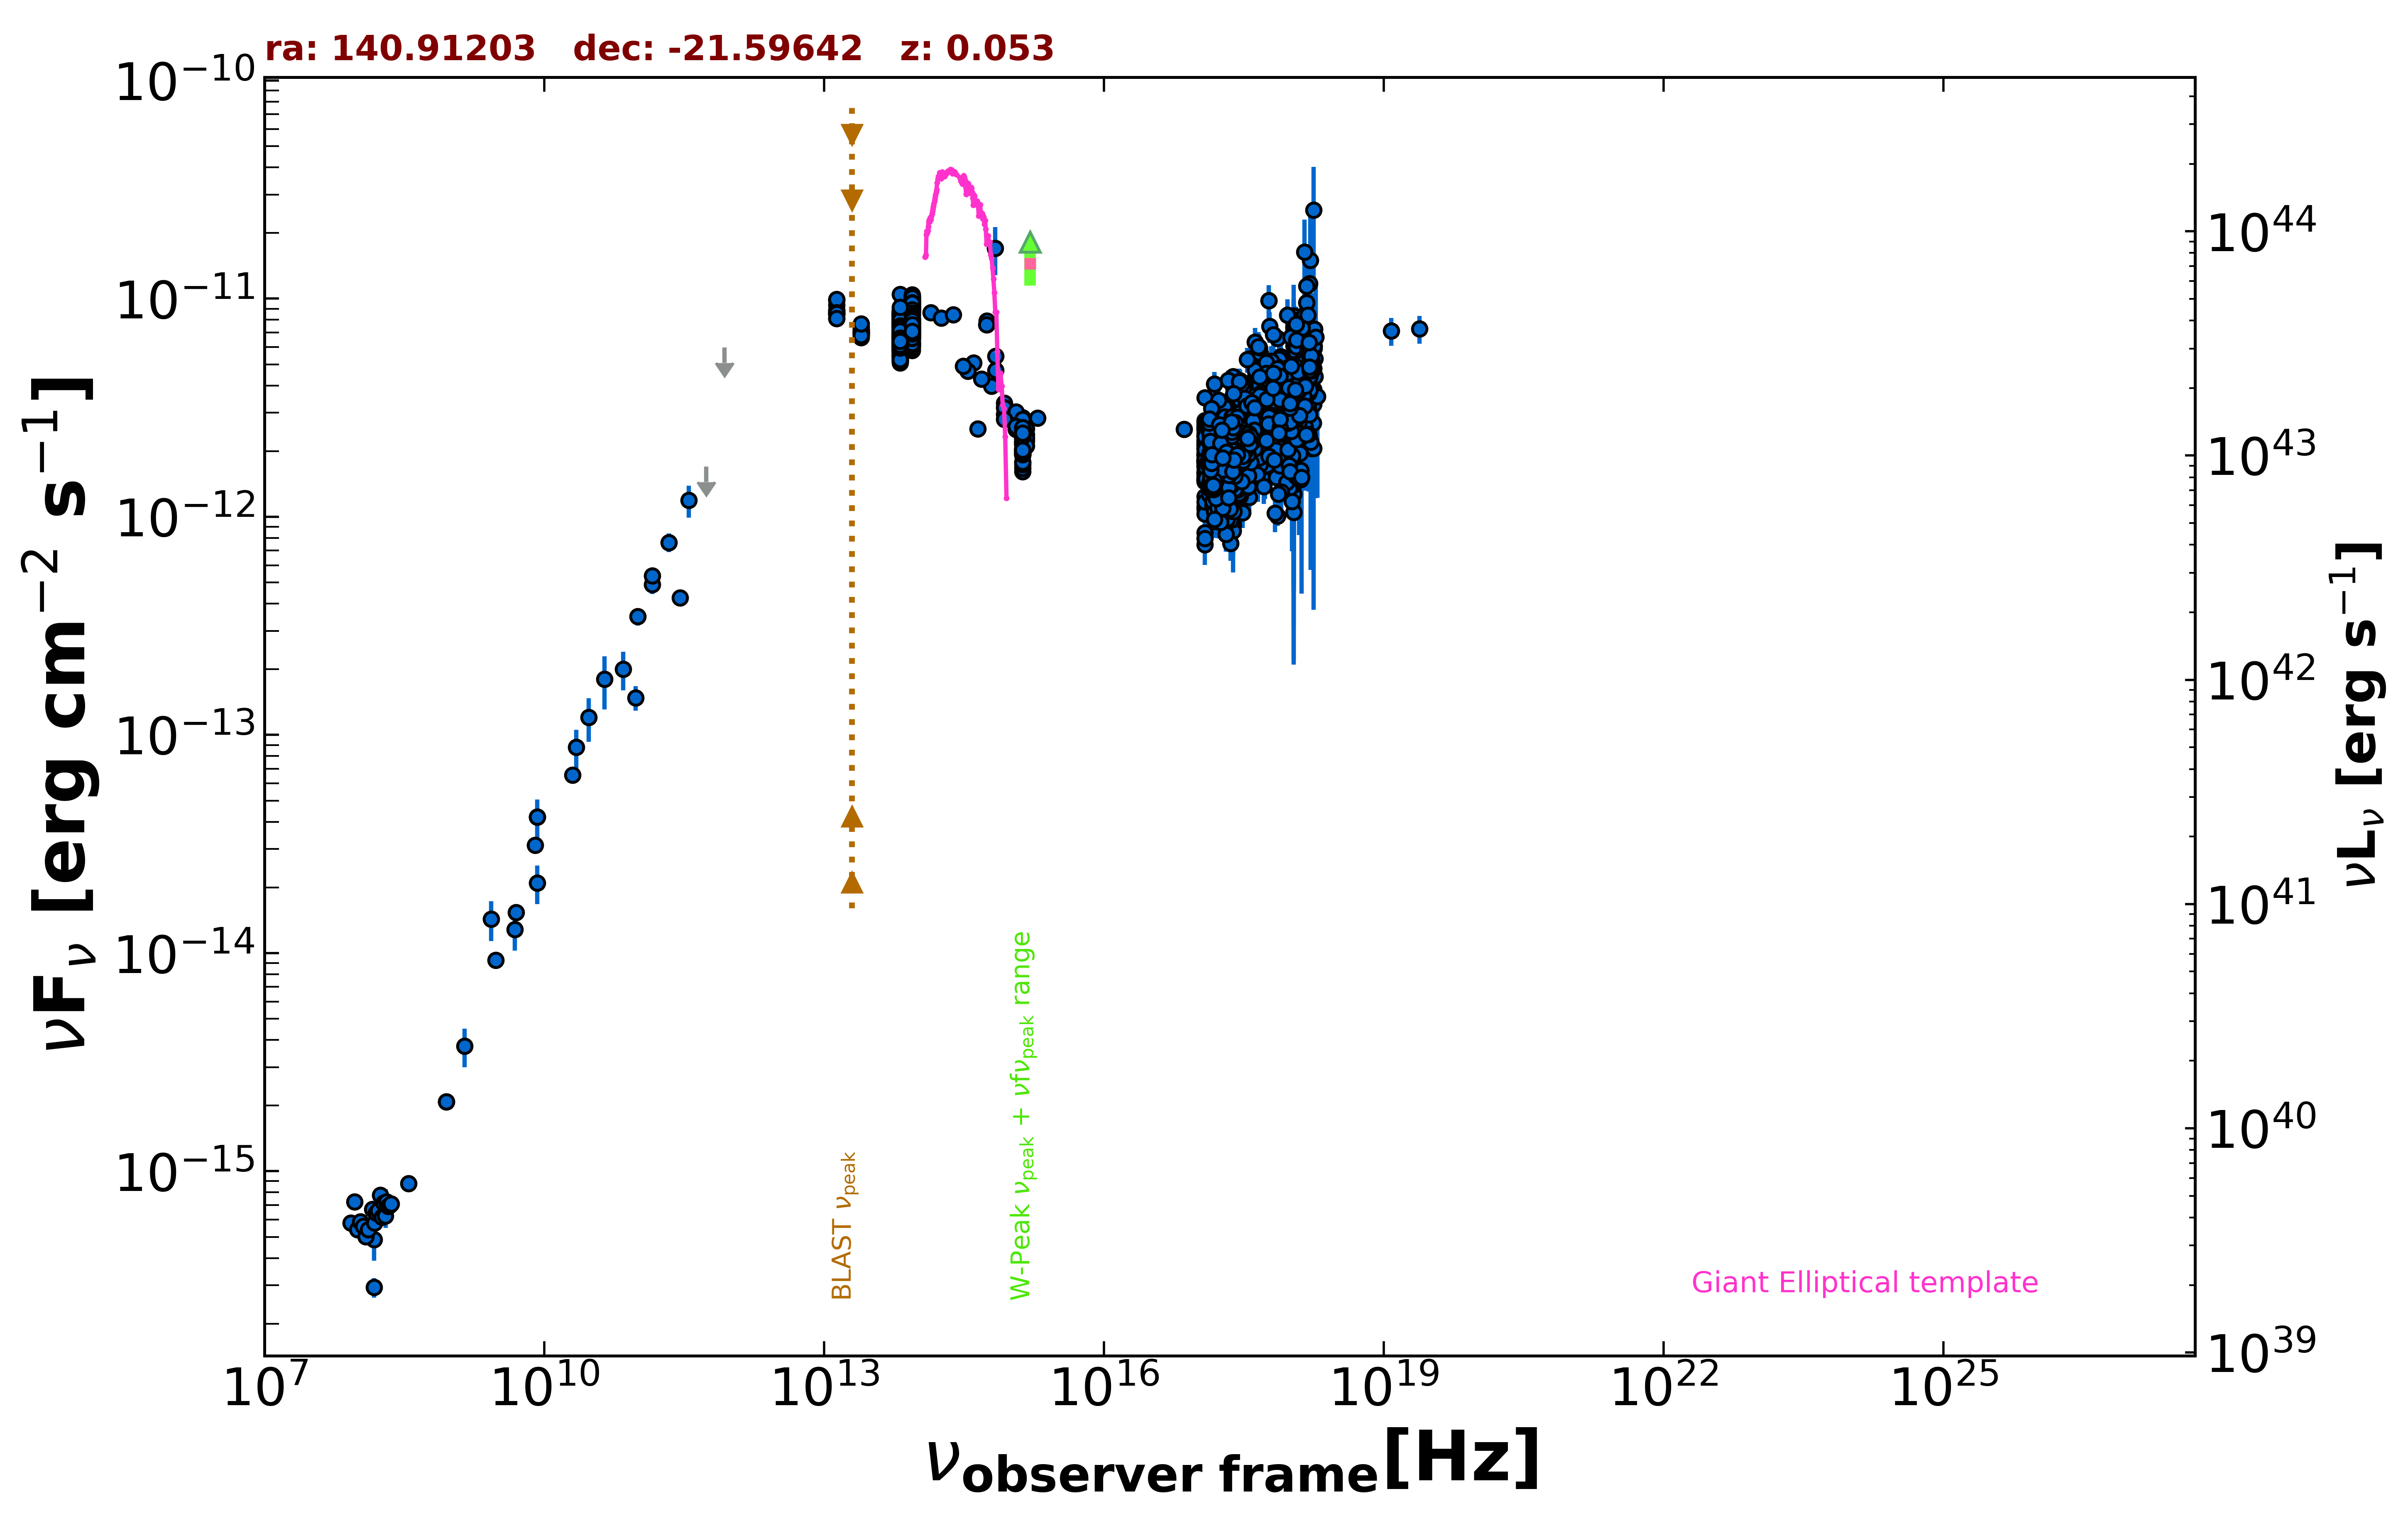

The file beside this chart, header and first rows:
freq., flux, err_flux, MJD_start, MJD_end, flag, catalog, reference
8.870e+08, 2.080e-15, 1.500e-16, 55000, 55000, , RACS, Hale et al. 2021  PASA  38  e058
8.870e+08, 2.080e-15, 1.500e-16, 55000, 55000, , RACS, Hale et al. 2021  PASA  38  e058
3.000e+09, 9.266e-15, 1.275e-16, 55000, 55000, , VLASSQL, Gordon et al. 2021  ApJS  255  30
2.418e+17, 3.474e-12, 2.900e-14, 55000, 55000, , 4XMM-DR13, Webb et al. 2020  A&A  641  A136
7.253e+16, 2.524e-12, 3.150e-14, 55000, 55000, , 4XMM-DR13, Webb et al. 2020  A&A  641  A136
1.813e+17, 2.876e-12, 2.650e-14, 55000, 55000, , 4XMM-DR13, Webb et al. 2020  A&A  641  A136
3.627e+17, 3.139e-12, 2.600e-14, 55000, 55000, , 4XMM-DR13, Webb et al. 2020  A&A  641  A136
7.253e+17, 3.783e-12, 4.400e-14, 55000, 55000, , 4XMM-DR13, Webb et al. 2020  A&A  641  A136
1.692e+18, 5.054e-12, 9.450e-14, 55000, 55000, , 4XMM-DR13, Webb et al. 2020  A&A  641  A136
2.418e+17, 3.554e-12, 8.025e-13, 55000, 55000, , XMMSL2, Saxton et al. 2008  A&A  480  611
7.253e+17, 4.823e-12, 1.054e-12, 55000, 55000, , XMMSL2, Saxton et al. 2008  A&A  480  611
2.418e+17, 3.979e-12, 3.170e-13, 55000, 55000, , RASS, Boller et al. 2016  A&A  103  1
2.418e+17, 2.123e-12, 2.300e-14, 54738, 55759, , 1OUSX, Giommi et al. in preparation
1.209e+17, 1.805e-12, 2.100e-14, 54738, 55759, , 1OUSX, Giommi et al. in preparation
3.627e+17, 2.441e-12, 2.500e-14, 54738, 55759, , 1OUSX, Giommi et al. in preparation
7.253e+17, 2.990e-12, 2.000e-14, 54738, 55759, , 1OUSX, Giommi et al. in preparation
1.088e+18, 3.499e-12, 4.200e-14, 54738, 55759, , 1OUSX, Giommi et al. in preparation
7.253e+17, 3.014e-12, 2.050e-14, 55000, 55000, , 2SXPS, Evans et al. 2020  ApJS  247  54
1.209e+17, 2.115e-12, 2.700e-14, 55000, 55000, , 2SXPS, Evans et al. 2020  ApJS  247  54
3.627e+17, 2.749e-12, 3.050e-14, 55000, 55000, , 2SXPS, Evans et al. 2020  ApJS  247  54
1.088e+18, 3.797e-12, 4.850e-14, 55000, 55000, , 2SXPS, Evans et al. 2020  ApJS  247  54
1.500e+08, 2.934e-16, 3.000e-17, 55000, 55000, , TGSS150, Intema et al. 2017  A&A  598  A781
3.520e+08, 8.800e-16, 1.410e-17, 55000, 55000, , WISH352, De Bruce et al. 2002  A&A  394  59
5.000e+09, 1.535e-14, 1.000e-15, 55000, 55000, , AT20G, Murphy et al. 2010  MNRAS  402  2403
8.000e+09, 3.120e-14, 1.600e-15, 55000, 55000, , AT20G, Murphy et al. 2010  MNRAS  402  2403
2.000e+10, 6.560e-14, 4.400e-15, 55000, 55000, , AT20G, Murphy et al. 2010  MNRAS  402  2403
8.400e+09, 4.211e-14, 0.000e+00, 55000, 55000, , CRATES, Healey et al. 2007  ApJS  171  61
2.850e+11, 4.246e-13, 2.850e-14, 57025, 57025, , ALMA, Bonato et al. 2019  MNRAS  485  1188
9.506e+10, 1.483e-13, 1.900e-14, 57025, 57025, , ALMA, Bonato et al. 2019  MNRAS  485  1188
1.430e+11, 4.890e-13, 4.585e-14, 55000, 55000, , PCCS2143, GHz The Planck Collaboration 2018  A&A  …
3.000e+10, 1.203e-13, 2.734e-14, 55000, 55000, , PCNT, The Planck Collaboration 2018  A&A  619 …
4.400e+10, 1.804e-13, 4.940e-14, 55000, 55000, , PCNT, The Planck Collaboration 2018  A&A  619 …
7.000e+10, 2.004e-13, 4.015e-14, 55000, 55000, , PCNT, The Planck Collaboration 2018  A&A  619 …
1.000e+11, 3.494e-13, 3.265e-14, 55000, 55000, , PCNT, The Planck Collaboration 2018  A&A  619 …
1.430e+11, 5.361e-13, 4.410e-14, 55000, 55000, , PCNT, The Planck Collaboration 2018  A&A  619 …
2.170e+11, 7.630e-13, 7.460e-14, 55000, 55000, , PCNT, The Planck Collaboration 2018  A&A  619 …
3.530e+11, 1.190e-12, 2.002e-13, 55000, 55000, , PCNT, The Planck Collaboration 2018  A&A  619 …
5.450e+11, 1.696e-12, 0.000e+00, 55000, 55000, UL, PCNT, The Planck Collaboration 2018  A&A  619 …
8.570e+11, 5.973e-12, 0.000e+00, 55000, 55000, UL, PCNT, The Planck Collaboration 2018  A&A  619 …
1.389e+14, 8.616e-12, 3.730e-13, 55000, 55000, , 2MASS, Skrutskie et al. 2006  AJ  131  1163
1.804e+14, 8.155e-12, 5.485e-13, 55000, 55000, , 2MASS, Skrutskie et al. 2006  AJ  131  1163
2.427e+14, 8.445e-12, 4.745e-13, 55000, 55000, , 2MASS, Skrutskie et al. 2006  AJ  131  1163
8.817e+13, 7.983e-12, 7.500e-15, 55000, 55000, , UNWISE, Schlafly et al. 2019  ApJS  240  30
6.517e+13, 6.852e-12, 9.500e-15, 55000, 55000, , UNWISE, Schlafly et al. 2019  ApJS  240  30
8.817e+13, 7.476e-12, 1.585e-13, 55000, 55000, , WISE, Wright et al. 2010  AJ  140  1868
6.517e+13, 6.684e-12, 1.295e-13, 55000, 55000, , WISE, Wright et al. 2010  AJ  140  1868
2.498e+13, 7.020e-12, 1.230e-13, 55000, 55000, , WISE, Wright et al. 2010  AJ  140  1868
1.363e+13, 8.854e-12, 2.775e-13, 55000, 55000, , WISE, Wright et al. 2010  AJ  140  1868
8.817e+13, 6.632e-12, 1.220e-13, 56797, 56797, , NEOWISE, Mainzer et al. 2014  ApJ  792  30
6.517e+13, 6.758e-12, 1.370e-13, 56797, 56797, , NEOWISE, Mainzer et al. 2014  ApJ  792  30
8.817e+13, 7.435e-12, 1.095e-13, 56798, 56798, , NEOWISE, Mainzer et al. 2014  ApJ  792  30
6.517e+13, 6.715e-12, 1.175e-13, 56798, 56798, , NEOWISE, Mainzer et al. 2014  ApJ  792  30
8.817e+13, 7.435e-12, 1.165e-13, 56798, 56798, , NEOWISE, Mainzer et al. 2014  ApJ  792  30
6.517e+13, 6.840e-12, 1.260e-13, 56798, 56798, , NEOWISE, Mainzer et al. 2014  ApJ  792  30
8.817e+13, 7.192e-12, 1.455e-13, 56797, 56797, , NEOWISE, Mainzer et al. 2014  ApJ  792  30
6.517e+13, 6.401e-12, 1.120e-13, 56797, 56797, , NEOWISE, Mainzer et al. 2014  ApJ  792  30
8.817e+13, 7.326e-12, 1.280e-13, 56798, 56798, , NEOWISE, Mainzer et al. 2014  ApJ  792  30
6.517e+13, 6.377e-12, 1.235e-13, 56798, 56798, , NEOWISE, Mainzer et al. 2014  ApJ  792  30
8.817e+13, 7.120e-12, 1.310e-13, 56797, 56797, , NEOWISE, Mainzer et al. 2014  ApJ  792  30
6.517e+13, 6.354e-12, 1.230e-13, 56797, 56797, , NEOWISE, Mainzer et al. 2014  ApJ  792  30
... 2,655 more rows
